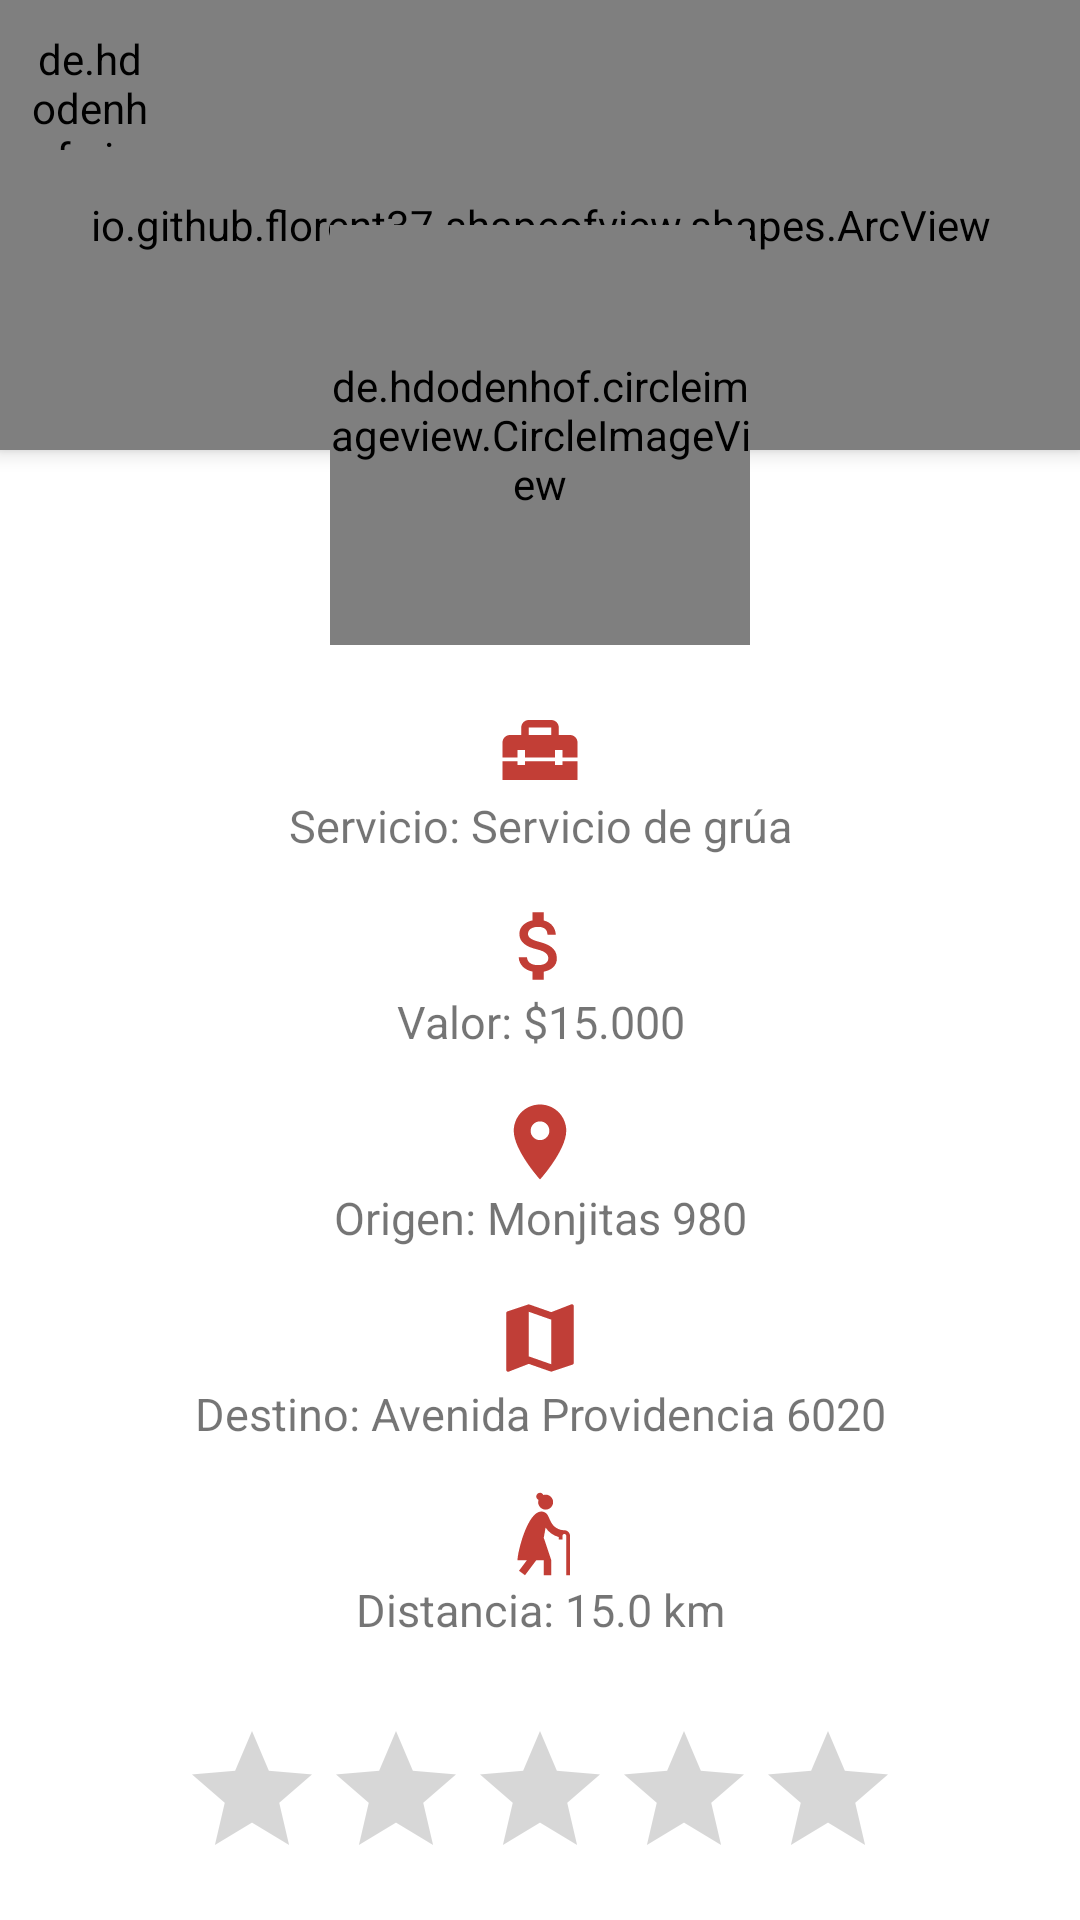

Layout XML and referenced resources for this Android screen:
<!-- AndroidManifest.xml: application theme Theme.EchameUnaMano -->
<!-- res/layout/activity_detalle_historial_cliente.xml -->
<?xml version="1.0" encoding="utf-8"?>
<androidx.coordinatorlayout.widget.CoordinatorLayout xmlns:android="http://schemas.android.com/apk/res/android"
    xmlns:app="http://schemas.android.com/apk/res-auto"
    xmlns:tools="http://schemas.android.com/tools"
    android:layout_width="match_parent"
    android:layout_height="match_parent"
    android:fitsSystemWindows="true"
    tools:context=".activities.cliente.DetalleHistorialClienteActivity">

    <LinearLayout
        android:layout_width="match_parent"
        android:layout_height="match_parent"
        android:orientation="vertical">

        <io.github.florent37.shapeofview.shapes.ArcView
            android:layout_width="match_parent"
            android:layout_height="150dp"
            android:elevation="4dp"
            app:shape_arc_height="20dp"
            app:shape_arc_position="bottom"
            >
            <View
                android:layout_width="match_parent"
                android:layout_height="match_parent"
                android:background="@color/colorPrimarioDark"/>

            <TextView
                android:id="@+id/tvNombreDetalle"
                android:layout_width="match_parent"
                android:layout_height="wrap_content"
                android:text="Humberto Vélez"
                android:textAlignment="center"
                android:textColor="@color/white"
                android:textSize="20sp"
                android:layout_margin="35dp"/>
        </io.github.florent37.shapeofview.shapes.ArcView>

        <ImageView
            android:layout_width="30dp"
            android:layout_height="30dp"
            android:layout_gravity="center"
            android:src="@drawable/ic_servicio"
            android:layout_marginTop="85dp"/>
        <TextView
            android:id="@+id/tvServicioDetalle"
            android:layout_width="match_parent"
            android:layout_height="wrap_content"
            android:textAlignment="center"
            android:text="Servicio: Servicio de grúa"
            android:layout_marginRight="40dp"
            android:layout_marginLeft="40dp"
            android:textSize="15sp"/>

        <ImageView
            android:layout_width="30dp"
            android:layout_height="30dp"
            android:layout_gravity="center"
            android:src="@drawable/ic_precio2"
            android:layout_marginTop="15dp"/>
        <TextView
            android:id="@+id/tvValorDetalle"
            android:layout_width="match_parent"
            android:layout_height="wrap_content"
            android:textAlignment="center"
            android:text="Valor: $15.000"
            android:layout_marginRight="40dp"
            android:layout_marginLeft="40dp"
            android:textSize="15sp"/>

        <ImageView
            android:layout_width="30dp"
            android:layout_height="30dp"
            android:layout_gravity="center"
            android:src="@drawable/ic_localizacion"
            android:layout_marginTop="15dp"/>
        <TextView
            android:id="@+id/tvOrigenDetalle"
            android:layout_width="match_parent"
            android:layout_height="wrap_content"
            android:textAlignment="center"
            android:text="Origen: Monjitas 980"
            android:layout_marginRight="40dp"
            android:layout_marginLeft="40dp"
            android:textSize="15sp"/>

        <ImageView
            android:layout_width="30dp"
            android:layout_height="30dp"
            android:layout_gravity="center"
            android:src="@drawable/ic_mapa2"
            android:layout_marginTop="15dp"/>
        <TextView
            android:id="@+id/tvDestinoDetalle"
            android:layout_width="match_parent"
            android:layout_height="wrap_content"
            android:textAlignment="center"
            android:text="Destino: Avenida Providencia 6020"
            android:layout_marginRight="40dp"
            android:layout_marginLeft="40dp"
            android:textSize="15sp"/>

        <ImageView
            android:layout_width="30dp"
            android:layout_height="30dp"
            android:layout_gravity="center"
            android:src="@drawable/ic_viejita"
            android:layout_marginTop="15dp"/>
        <TextView
            android:id="@+id/tvDistanciaDetalle"
            android:layout_width="match_parent"
            android:layout_height="wrap_content"
            android:textAlignment="center"
            android:text="Distancia: 15.0 km"
            android:layout_marginRight="40dp"
            android:layout_marginLeft="40dp"
            android:textSize="15sp"/>


    </LinearLayout>
    <de.hdodenhof.circleimageview.CircleImageView
        android:id="@+id/imagenDetalle"
        android:layout_width="140dp"
        android:layout_height="140dp"
        android:src="@drawable/man"
        android:layout_gravity="center|top"
        app:civ_border_width="5dp"
        app:civ_border_color="@color/white"
        android:layout_marginTop="75dp"/>

    <de.hdodenhof.circleimageview.CircleImageView
        android:id="@+id/btnVolver"
        android:layout_width="40dp"
        android:layout_height="40dp"
        android:src="@drawable/ic_volver2"
        android:layout_gravity="left|top"
        app:civ_circle_background_color="@color/white"
        android:layout_marginTop="10dp"
        android:layout_marginLeft="10dp"/>

    <RatingBar
        android:id="@+id/calificacionDetalle"
        android:layout_width="wrap_content"
        android:layout_height="wrap_content"
        android:layout_gravity="center|bottom"
        android:numStars="5"
        android:isIndicator="true"
        android:layout_marginLeft="35dp"
        android:layout_marginRight="35dp"
        android:layout_marginBottom="10dp"/>

</androidx.coordinatorlayout.widget.CoordinatorLayout>
<!-- resources referenced by this layout -->
<resources>
  <color name="colorPrimarioDark">#CA4A41</color>
  <color name="white">#FFFFFFFF</color>
  <!-- drawable ic_localizacion (drawable) -->
  <vector android:height="50dp" android:tint="#C23E36"
      android:viewportHeight="24" android:viewportWidth="24"
      android:width="50dp" xmlns:android="http://schemas.android.com/apk/res/android">
      <path android:fillColor="@android:color/white" android:pathData="M12,2C8.13,2 5,5.13 5,9c0,5.25 7,13 7,13s7,-7.75 7,-13c0,-3.87 -3.13,-7 -7,-7zM12,11.5c-1.38,0 -2.5,-1.12 -2.5,-2.5s1.12,-2.5 2.5,-2.5 2.5,1.12 2.5,2.5 -1.12,2.5 -2.5,2.5z"/>
  </vector>
  <!-- drawable ic_mapa2 (drawable) -->
  <vector android:height="50dp" android:tint="#C03E37"
      android:viewportHeight="24" android:viewportWidth="24"
      android:width="50dp" xmlns:android="http://schemas.android.com/apk/res/android">
      <path android:fillColor="@android:color/white" android:pathData="M20.5,3l-0.16,0.03L15,5.1 9,3 3.36,4.9c-0.21,0.07 -0.36,0.25 -0.36,0.48V20.5c0,0.28 0.22,0.5 0.5,0.5l0.16,-0.03L9,18.9l6,2.1 5.64,-1.9c0.21,-0.07 0.36,-0.25 0.36,-0.48V3.5c0,-0.28 -0.22,-0.5 -0.5,-0.5zM15,19l-6,-2.11V5l6,2.11V19z"/>
  </vector>
  <!-- drawable ic_precio2 (drawable) -->
  <vector android:height="50dp" android:tint="#C23E36"
      android:viewportHeight="24" android:viewportWidth="24"
      android:width="50dp" xmlns:android="http://schemas.android.com/apk/res/android">
      <path android:fillColor="@android:color/white" android:pathData="M11.8,10.9c-2.27,-0.59 -3,-1.2 -3,-2.15 0,-1.09 1.01,-1.85 2.7,-1.85 1.78,0 2.44,0.85 2.5,2.1h2.21c-0.07,-1.72 -1.12,-3.3 -3.21,-3.81V3h-3v2.16c-1.94,0.42 -3.5,1.68 -3.5,3.61 0,2.31 1.91,3.46 4.7,4.13 2.5,0.6 3,1.48 3,2.41 0,0.69 -0.49,1.79 -2.7,1.79 -2.06,0 -2.87,-0.92 -2.98,-2.1h-2.2c0.12,2.19 1.76,3.42 3.68,3.83V21h3v-2.15c1.95,-0.37 3.5,-1.5 3.5,-3.55 0,-2.84 -2.43,-3.81 -4.7,-4.4z"/>
  </vector>
  <!-- drawable ic_servicio (drawable) -->
  <vector android:height="50dp" android:tint="#C23E36"
      android:viewportHeight="24" android:viewportWidth="24"
      android:width="50dp" xmlns:android="http://schemas.android.com/apk/res/android">
      <path android:fillColor="@android:color/white" android:pathData="M18,16l-2,0l0,-1l-8,0l0,1l-2,0l0,-1l-4,0l0,5l20,0l0,-5l-4,0z"/>
      <path android:fillColor="@android:color/white" android:pathData="M20,8h-3V6c0,-1.1 -0.9,-2 -2,-2H9C7.9,4 7,4.9 7,6v2H4c-1.1,0 -2,0.9 -2,2v4h4v-2h2v2h8v-2h2v2h4v-4C22,8.9 21.1,8 20,8zM15,8H9V6h6V8z"/>
  </vector>
  <!-- drawable ic_volver2 (drawable) -->
  <vector android:autoMirrored="true" android:height="24dp"
      android:tint="#B4B4B4" android:viewportHeight="24"
      android:viewportWidth="24" android:width="24dp" xmlns:android="http://schemas.android.com/apk/res/android">
      <path android:fillColor="@android:color/white" android:pathData="M20,11H7.83l5.59,-5.59L12,4l-8,8 8,8 1.41,-1.41L7.83,13H20v-2z"/>
  </vector>
  <style name="Theme.EchameUnaMano" parent="Theme.MaterialComponents.DayNight.NoActionBar">
          
          <item name="colorPrimary">@color/colorPrimario</item>
          <item name="colorPrimaryVariant">@color/colorPrimarioDark</item>
          <item name="colorOnPrimary">@color/white</item>
          
          <item name="colorSecondary">@color/teal_200</item>
          <item name="colorSecondaryVariant">@color/teal_700</item>
          <item name="colorOnSecondary">@color/black</item>
          
          <item name="android:statusBarColor" tools:targetApi="l">?attr/colorPrimaryVariant</item>
          
      </style>
  <color name="colorPrimario">#ED645A</color>
  <color name="teal_200">#FF03DAC5</color>
  <color name="teal_700">#FF018786</color>
  <color name="black">#FF000000</color>
</resources>
